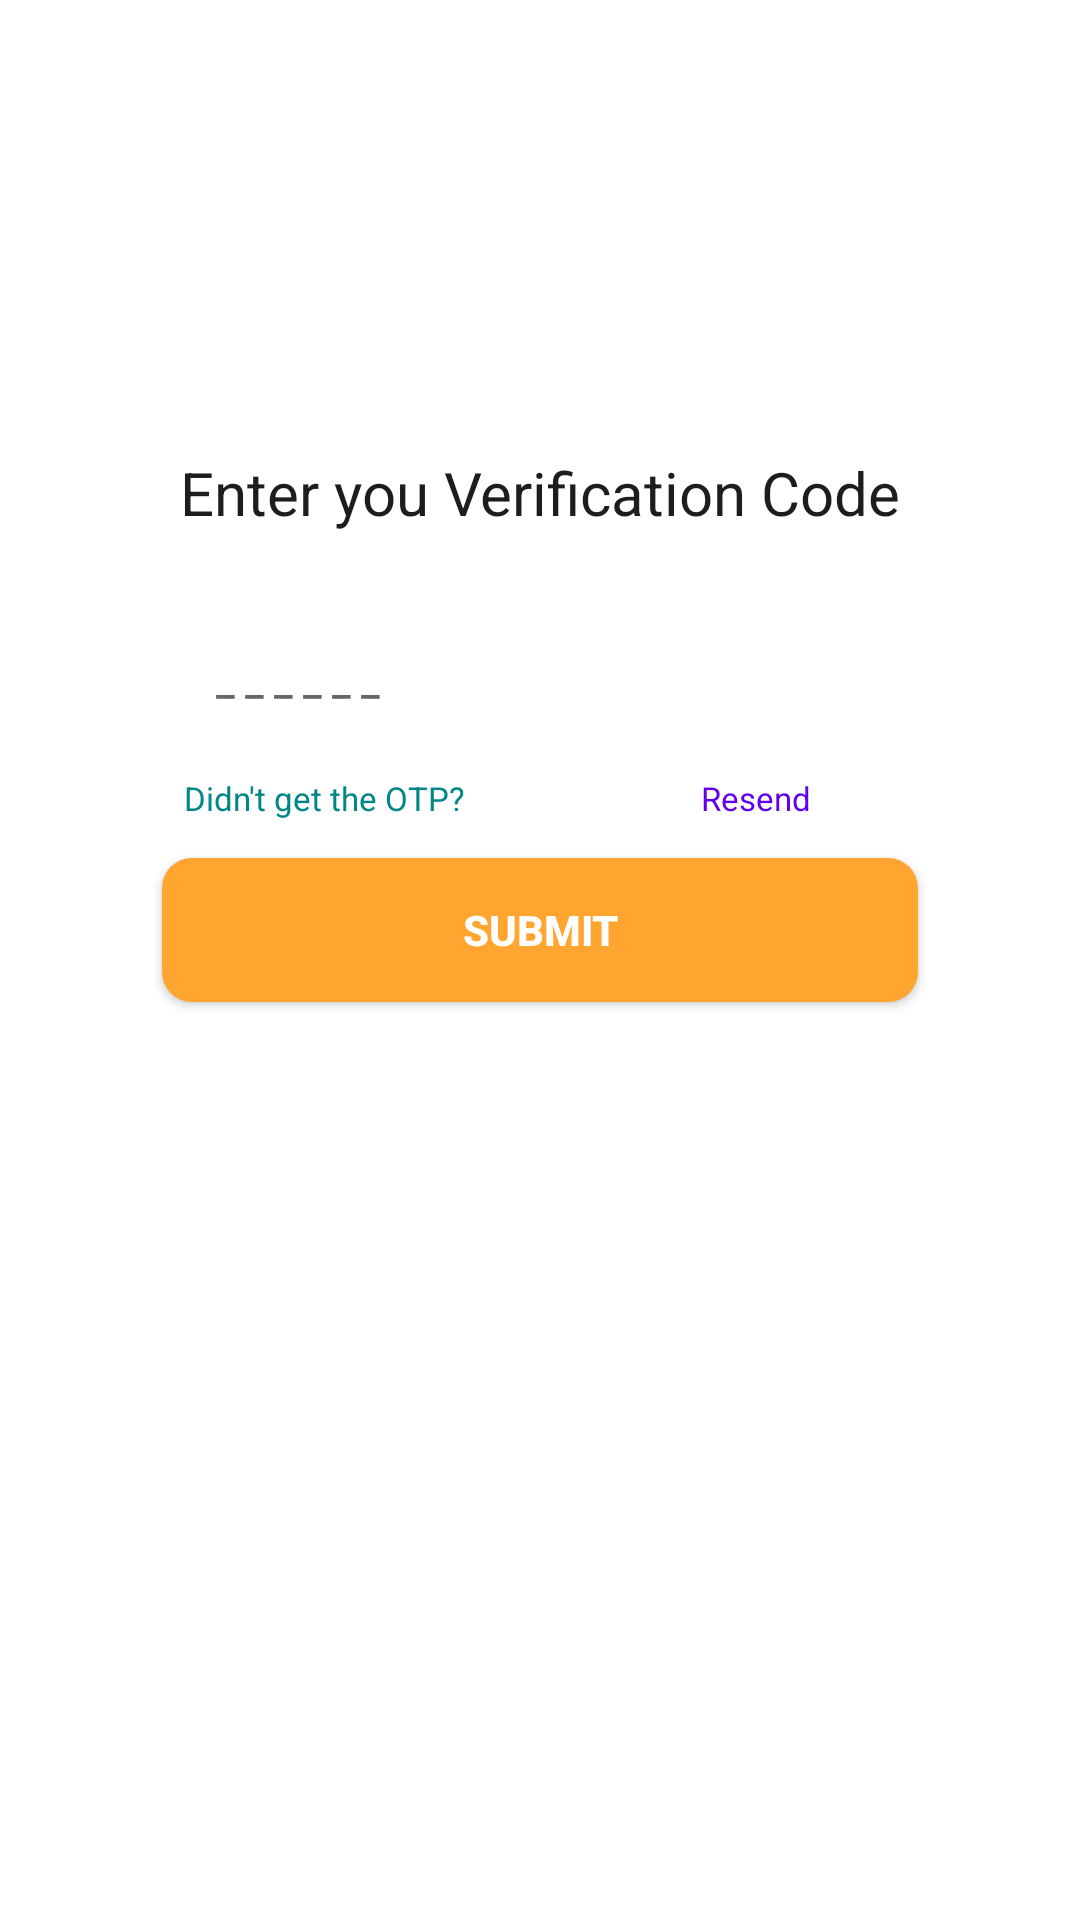

Here is an Android app screen rendered from its layout file. Give the layout XML and the strings, colors and styles it references.
<!-- AndroidManifest.xml: application theme Theme.Pokee -->
<!-- res/layout/activity_phone_authentication2.xml -->
<?xml version="1.0" encoding="utf-8"?>
<androidx.constraintlayout.widget.ConstraintLayout xmlns:android="http://schemas.android.com/apk/res/android"
    xmlns:app="http://schemas.android.com/apk/res-auto"
    xmlns:tools="http://schemas.android.com/tools"
    android:layout_width="match_parent"
    android:layout_height="match_parent"
    tools:context=".PhoneAuthentication2">


    <TextView
        android:id="@+id/title"
        android:layout_width="0dp"
        android:layout_height="0dp"
        android:layout_marginTop="150dp"
        android:gravity="center"
        android:text="Enter you Verification Code"
        android:textColor="#1E1D1D"
        app:autoSizeMaxTextSize="20sp"
        app:autoSizeMinTextSize="5sp"
        app:autoSizeTextType="uniform"
        app:layout_constraintDimensionRatio="2:0.20"
        app:layout_constraintEnd_toEndOf="parent"
        app:layout_constraintHorizontal_bias="0.5"
        app:layout_constraintStart_toStartOf="parent"
        app:layout_constraintTop_toTopOf="parent"
        app:layout_constraintWidth_default="percent"
        app:layout_constraintWidth_percent="0.8" />

    <EditText
        android:id="@+id/verificationCode"
        android:layout_width="0dp"
        android:layout_height="45dp"
        android:layout_gravity="center"
        android:layout_marginTop="25dp"
        android:background="@null"
        android:ems="10"
        android:fadingEdge="horizontal|vertical"
        android:hint="_ _ _ _ _ _"
        android:inputType="number"
        android:textAppearance="@style/TextAppearance.AppCompat.Body2"
        app:autoSizeMaxTextSize="14sp"
        app:autoSizeMinTextSize="5sp"
        app:autoSizeTextType="uniform"
        app:layout_constraintEnd_toEndOf="parent"
        app:layout_constraintHorizontal_bias="0.5"
        app:layout_constraintStart_toStartOf="parent"
        app:layout_constraintTop_toBottomOf="@+id/title"
        app:layout_constraintWidth_default="percent"
        app:layout_constraintWidth_percent="0.6" />

    <TextView
        android:id="@+id/errorInfo"
        android:layout_width="0dp"
        android:layout_height="0dp"
        android:layout_marginTop="20dp"
        android:gravity="center"
        android:text="Invalid OTP"
        android:visibility="gone"
        android:textColor="#F44336"
        app:autoSizeMaxTextSize="12sp"
        app:autoSizeMinTextSize="5sp"
        app:autoSizeTextType="uniform"
        app:layout_constraintDimensionRatio="2:0.20"
        app:layout_constraintEnd_toEndOf="parent"
        app:layout_constraintHorizontal_bias="0.5"
        app:layout_constraintStart_toStartOf="parent"
        app:layout_constraintTop_toBottomOf="@+id/verificationCode"
        app:layout_constraintWidth_default="percent"
        app:layout_constraintWidth_percent="0.8" />

    <TextView
        android:id="@+id/additionalInfo"
        android:layout_width="0dp"
        android:layout_height="0dp"
        android:layout_marginTop="10dp"
        android:gravity="center"
        android:text="Didn't get the OTP?"
        android:textColor="@color/teal_700"
        app:autoSizeMaxTextSize="12sp"
        app:autoSizeMinTextSize="5sp"
        app:autoSizeTextType="uniform"
        app:layout_constraintBottom_toBottomOf="parent"
        app:layout_constraintDimensionRatio="2:0.20"
        app:layout_constraintEnd_toEndOf="parent"
        app:layout_constraintHorizontal_bias="0.0"
        app:layout_constraintStart_toStartOf="@+id/title"
        app:layout_constraintTop_toBottomOf="@+id/errorInfo"
        app:layout_constraintVertical_bias="0.0"
        app:layout_constraintWidth_default="percent"
        app:layout_constraintWidth_percent="0.4" />

    <TextView
        android:id="@+id/resentButton"
        android:layout_width="0dp"
        android:layout_height="0dp"
        android:layout_marginTop="10dp"
        android:gravity="center"
        android:text="Resend"
        android:textColor="@color/purple_500"
        app:autoSizeMaxTextSize="12sp"
        app:autoSizeMinTextSize="5sp"
        app:autoSizeTextType="uniform"
        app:layout_constraintBottom_toBottomOf="parent"
        app:layout_constraintDimensionRatio="2:0.20"
        app:layout_constraintEnd_toEndOf="parent"
        app:layout_constraintHorizontal_bias="0.0"
        app:layout_constraintStart_toEndOf="@+id/additionalInfo"
        app:layout_constraintTop_toBottomOf="@+id/errorInfo"
        app:layout_constraintVertical_bias="0.0"
        app:layout_constraintWidth_default="percent"
        app:layout_constraintWidth_percent="0.4" />

    <androidx.appcompat.widget.AppCompatButton
        android:id="@+id/submitButton"
        android:layout_width="0dp"
        android:layout_height="wrap_content"
        android:background="@drawable/enabled_button_design"
        android:text="submit"
        android:textColor="@color/white"
        android:textStyle="bold"
        app:layout_constraintBottom_toBottomOf="parent"
        app:layout_constraintEnd_toEndOf="parent"
        app:layout_constraintStart_toStartOf="parent"
        app:layout_constraintTop_toBottomOf="@+id/additionalInfo"
        app:layout_constraintVertical_bias="0.04000002"
        app:layout_constraintWidth_default="percent"
        app:layout_constraintWidth_percent="0.7" />


</androidx.constraintlayout.widget.ConstraintLayout>
<!-- resources referenced by this layout -->
<resources>
  <color name="purple_500">#FF6200EE</color>
  <color name="teal_700">#FF018786</color>
  <color name="white">#FFFFFFFF</color>
  <!-- drawable enabled_button_design (drawable) -->
  <?xml version="1.0" encoding="utf-8"?>
  <shape xmlns:android="http://schemas.android.com/apk/res/android" android:shape="rectangle">
      <solid android:color="@color/base"/>
      <corners android:radius="10dp"/>
  </shape>
  <style name="Theme.Pokee" parent="Theme.MaterialComponents.DayNight.NoActionBar">
          
          <item name="colorPrimary">@color/purple_500</item>
          <item name="colorPrimaryVariant">@color/purple_700</item>
          <item name="colorOnPrimary">@color/white</item>
          
          <item name="colorSecondary">@color/teal_200</item>
          <item name="colorSecondaryVariant">@color/teal_700</item>
          <item name="colorOnSecondary">@color/black</item>
          
          <item name="android:statusBarColor" tools:targetApi="l">?attr/colorPrimaryVariant</item>
          
      </style>
  <color name="base">#FFA530</color>
  <color name="purple_700">#FF3700B3</color>
  <color name="teal_200">#FF03DAC5</color>
  <color name="black">#FF000000</color>
</resources>
